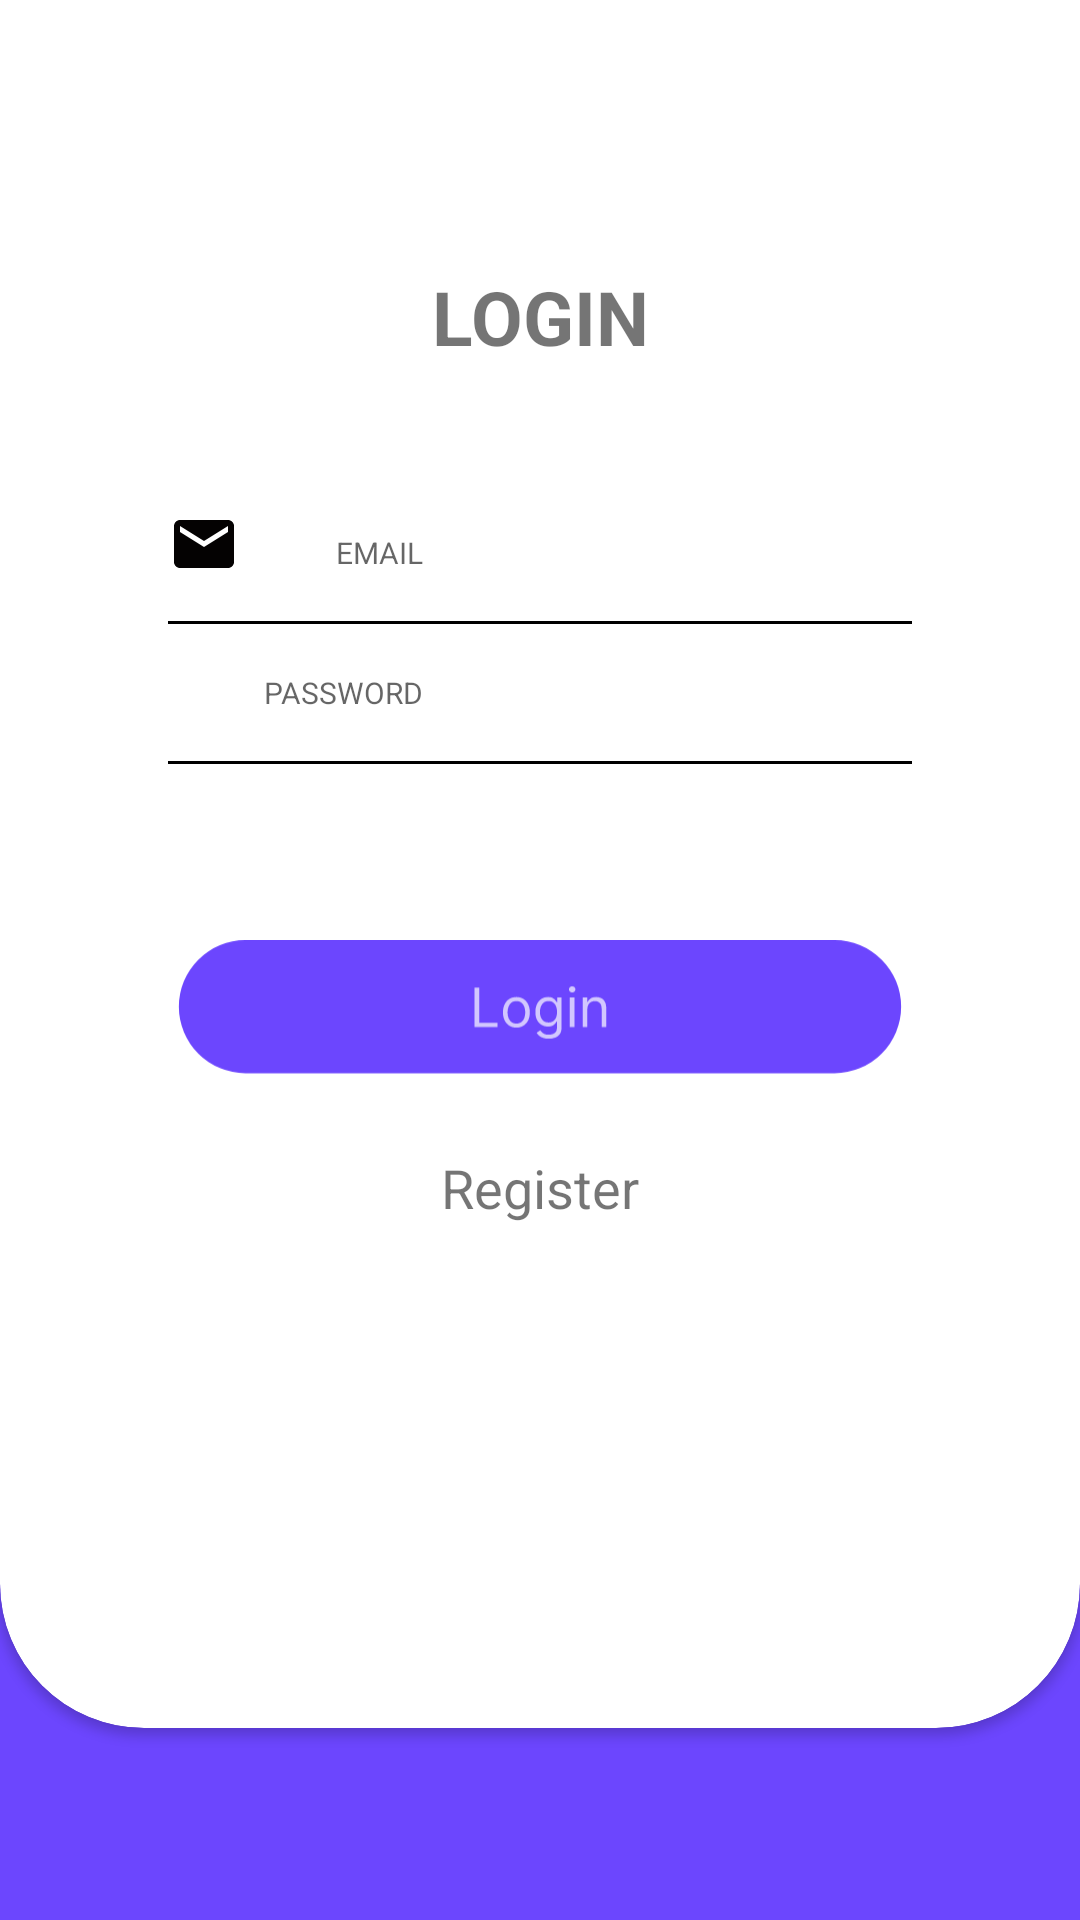

Reconstruct the res/layout file that produces this screen, plus the resources it refers to.
<!-- AndroidManifest.xml: application theme Theme.TeachersAssistant -->
<!-- res/layout/login_fragment.xml -->
<?xml version="1.0" encoding="utf-8"?>
<androidx.constraintlayout.widget.ConstraintLayout xmlns:android="http://schemas.android.com/apk/res/android"
    xmlns:app="http://schemas.android.com/apk/res-auto"
    android:layout_width="match_parent"
    android:layout_height="match_parent"
    android:background="#6C46FE"
    android:clickable="true"
    android:focusable="true">


    <androidx.cardview.widget.CardView
        android:id="@+id/cvMainContainer"
        android:layout_width="match_parent"
        android:layout_height="match_parent"
        android:layout_marginTop="-64dp"
        android:layout_marginBottom="64dp"
        app:cardCornerRadius="48dp"
        app:contentPadding="24dp"
        app:layout_constraintBottom_toBottomOf="parent"
        app:layout_constraintEnd_toEndOf="parent"
        app:layout_constraintStart_toStartOf="parent"
        app:layout_constraintTop_toTopOf="parent">

        <androidx.constraintlayout.widget.ConstraintLayout
            android:layout_width="match_parent"
            android:layout_height="match_parent"
            android:layout_marginTop="64dp">

            <TextView
                android:layout_width="wrap_content"
                android:layout_height="wrap_content"
                android:layout_marginTop="64dp"
                android:text="LOGIN"
                android:textSize="25dp"
                android:textStyle="bold"
                app:layout_constraintEnd_toEndOf="parent"
                app:layout_constraintStart_toStartOf="parent"
                app:layout_constraintTop_toTopOf="parent" />

            <LinearLayout
                android:layout_width="match_parent"
                android:layout_height="wrap_content"
                android:orientation="vertical"
                android:padding="32dp"
                app:layout_constraintBottom_toBottomOf="parent"
                app:layout_constraintEnd_toEndOf="parent"
                app:layout_constraintStart_toStartOf="parent"
                app:layout_constraintTop_toTopOf="parent">

                <LinearLayout
                    android:id="@+id/llEmail"
                    android:layout_width="wrap_content"
                    android:layout_height="wrap_content">

                    <ImageView
                        android:layout_width="wrap_content"
                        android:layout_height="wrap_content"
                        android:src="@drawable/ic_baseline_email_24" />

                    <EditText
                        android:id="@+id/etEmail"
                        android:layout_width="wrap_content"
                        android:layout_height="wrap_content"
                        android:layout_gravity="center"
                        android:layout_marginStart="24dp"
                        android:background="@null"
                        android:hint="EMAIL"
                        android:padding="8dp"
                        android:textColor="@color/black"
                        android:textSize="10sp" />

                </LinearLayout>

                <View
                    android:id="@+id/vDivider1"
                    android:layout_width="match_parent"
                    android:layout_height="1dp"
                    android:layout_marginVertical="8dp"
                    android:background="@color/black" />

                <LinearLayout
                    android:id="@+id/llPassword"
                    android:layout_width="wrap_content"
                    android:layout_height="wrap_content">

                    <ImageView
                        android:layout_width="wrap_content"
                        android:layout_height="wrap_content"
                        android:src="@drawable/ic_baseline_lock_24" />

                    <EditText
                        android:id="@+id/etPassword"
                        android:layout_width="wrap_content"
                        android:layout_height="wrap_content"
                        android:layout_gravity="center"
                        android:layout_marginStart="24dp"
                        android:background="@null"
                        android:hint="PASSWORD"
                        android:padding="8dp"
                        android:textSize="10sp" />
                </LinearLayout>

                <View
                    android:id="@+id/vDivider2"
                    android:layout_width="match_parent"
                    android:layout_height="1dp"
                    android:layout_marginVertical="8dp"
                    android:background="@color/black" />

                <TextView
                    android:visibility="gone"
                    android:layout_width="wrap_content"
                    android:layout_height="wrap_content"
                    android:layout_gravity="end"
                    android:layout_marginVertical="8dp"
                    android:text="Forgot Password?" />

                <ImageView
                    android:id="@+id/ivLogin"
                    android:layout_width="wrap_content"
                    android:layout_height="wrap_content"
                    android:layout_marginTop="48dp"
                    android:src="@drawable/ic_login_btn" />

                <TextView
                    android:id="@+id/tvRegister"
                    android:layout_width="wrap_content"
                    android:layout_height="wrap_content"
                    android:layout_gravity="center"
                    android:layout_marginTop="16dp"
                    android:text="Register"
                    android:textSize="18sp" />
            </LinearLayout>


        </androidx.constraintlayout.widget.ConstraintLayout>

    </androidx.cardview.widget.CardView>

    <LinearLayout
        android:id="@+id/llProgressBar"
        android:layout_width="match_parent"
        android:layout_height="match_parent"
        android:background="#74000000"
        android:clickable="true"
        android:elevation="12dp"
        android:focusable="true"
        android:gravity="center"
        android:orientation="vertical"
        android:visibility="gone">

        <ProgressBar
            android:layout_width="wrap_content"
            android:layout_height="wrap_content"
            android:progressTint="@color/black"
            app:layout_constraintBottom_toBottomOf="parent"
            app:layout_constraintEnd_toEndOf="parent"
            app:layout_constraintStart_toStartOf="parent"
            app:layout_constraintTop_toTopOf="parent" />
    </LinearLayout>


    <FrameLayout
        android:id="@+id/flLoginContainer"
        android:layout_width="match_parent"
        android:layout_height="match_parent"
        android:elevation="32dp" />
</androidx.constraintlayout.widget.ConstraintLayout>
<!-- resources referenced by this layout -->
<resources>
  <color name="black">#FF000000</color>
  <!-- drawable ic_baseline_email_24 (drawable) -->
  <vector android:height="24dp" android:tint="#040202"
      android:viewportHeight="24" android:viewportWidth="24"
      android:width="24dp" xmlns:android="http://schemas.android.com/apk/res/android">
      <path android:fillColor="@android:color/white" android:pathData="M20,4L4,4c-1.1,0 -1.99,0.9 -1.99,2L2,18c0,1.1 0.9,2 2,2h16c1.1,0 2,-0.9 2,-2L22,6c0,-1.1 -0.9,-2 -2,-2zM20,8l-8,5 -8,-5L4,6l8,5 8,-5v2z"/>
  </vector>
  <!-- drawable ic_login_btn: vector/xml drawable (drawable, 3706 chars, omitted) -->
  <style name="Theme.TeachersAssistant" parent="Theme.MaterialComponents.DayNight.DarkActionBar">
          
          <item name="colorPrimary">@color/purple_500</item>
          <item name="colorPrimaryVariant">@color/purple_700</item>
          <item name="colorOnPrimary">@color/white</item>
          
          <item name="colorSecondary">@color/teal_200</item>
          <item name="colorSecondaryVariant">@color/teal_700</item>
          <item name="colorOnSecondary">@color/black</item>
          
          <item name="android:statusBarColor" tools:targetApi="l">?attr/colorPrimaryVariant</item>
          
      </style>
  <color name="purple_500">#FF6200EE</color>
  <color name="purple_700">#FF3700B3</color>
  <color name="white">#FFFFFFFF</color>
  <color name="teal_200">#FF03DAC5</color>
  <color name="teal_700">#FF018786</color>
</resources>
